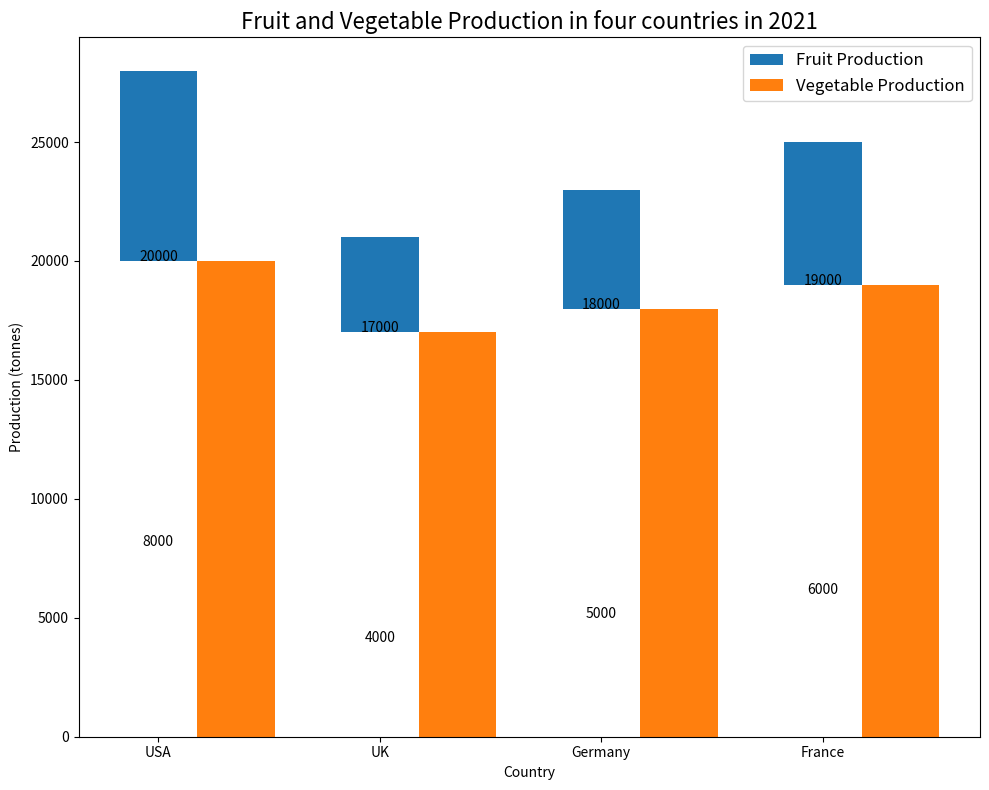

Recreate this plot in Python. (Note: this script raises an exception after producing the figure.)

import matplotlib.pyplot as plt
import numpy as np
 
# Create data
Country = ['USA', 'UK', 'Germany', 'France']
Fruit_Production = [8000, 4000, 5000, 6000]
Vegetable_Production = [20000, 17000, 18000, 19000]
 
# Create figure
fig = plt.figure(figsize=(10,8))
ax = fig.add_subplot(111)
 
# Set x ticks
ax.set_xticks(np.arange(len(Country)))
ax.set_xticklabels(Country)
 
# Bar chart
ax.bar(np.arange(len(Country)), Fruit_Production, label='Fruit Production', bottom=Vegetable_Production, width=0.35)
ax.bar(np.arange(len(Country))+0.35, Vegetable_Production, label='Vegetable Production', width=0.35)
 
# Annotate value of each point
for i in range(len(Country)):
    ax.annotate(str(Fruit_Production[i]), xy=(i, Fruit_Production[i]), ha='center')
    ax.annotate(str(Vegetable_Production[i]), xy=(i, Vegetable_Production[i]), ha='center')
 
# Increase the font size of the legend
leg = ax.legend(prop={'size': 12})
 
# Set title and label
ax.set_title('Fruit and Vegetable Production in four countries in 2021', fontsize=16)
ax.set_xlabel('Country')
ax.set_ylabel('Production (tonnes)')
 
# Adjust the layout
plt.tight_layout()
 
# Save image
fig.savefig('Bar Chart/png/161.png')
 
# Clear the current image state
plt.clf()
